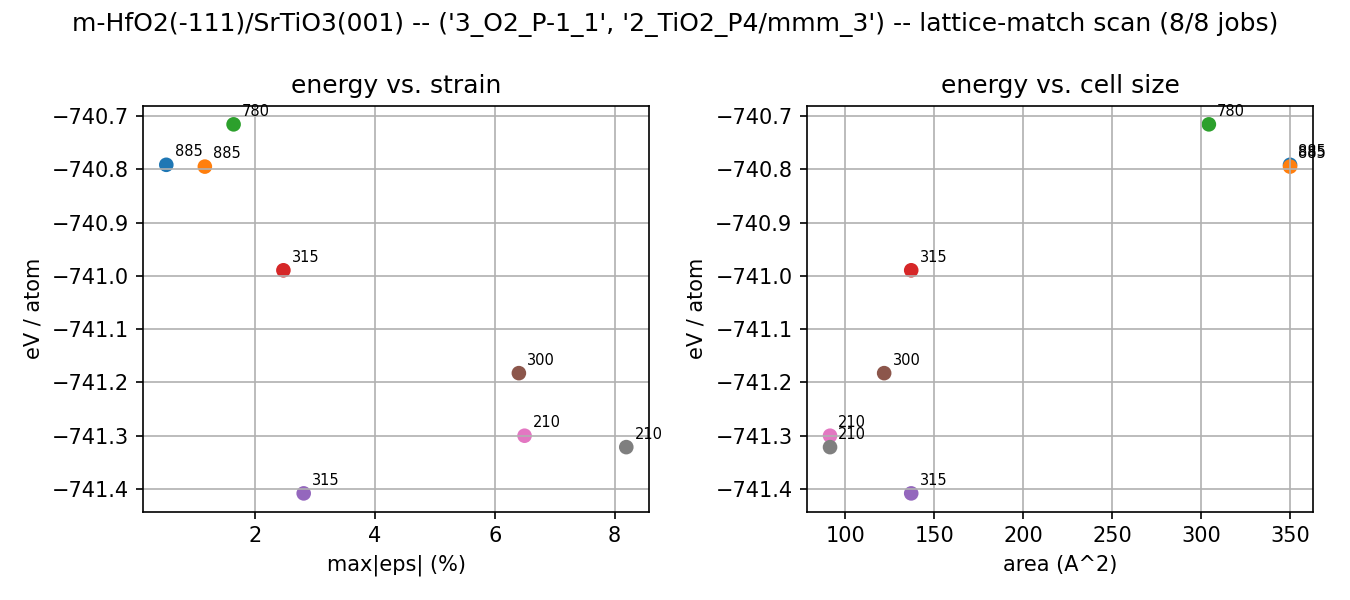

The file beside this chart, header and first rows:
tag, match_idx, natoms, area_A2, eps_a, eps_b, max_eps, a, b, c, gamma, n_Hf, n_O, n_Sr, n_Ti, E_Ha, E_eV, eV_per_atom, converged
m00_A0091_eps8p2, 0, 210, 91.33, 8.195, 2.807, 8.195, 7.803, 12.34, 46.91, 71.56, 40, 134, 18, 18, -5721, -155678, -741.3, True
m01_A0091_eps6p5, 1, 210, 91.33, 6.496, 4.647, 6.496, 7.803, 12.34, 46.91, 71.56, 40, 134, 18, 18, -5721, -155673, -741.3, True
m02_A0122_eps6p4, 2, 300, 121.8, -6.401, 2.807, 6.401, 11.04, 12.34, 46.91, 63.44, 60, 192, 24, 24, -8171, -222355, -741.2, True
m03_A0137_eps2p8, 3, 315, 137, -0.723, 2.807, 2.807, 11.7, 12.34, 46.91, 71.56, 60, 201, 27, 27, -8583, -233544, -741.4, True
m04_A0137_eps2p5, 4, 315, 137, -0.723, -2.468, 2.468, 11.7, 11.7, 46.91, 90.0, 60, 201, 27, 27, -8578, -233412, -741, True
m05_A0304_eps1p6, 5, 780, 304.4, -1.636, -1.156, 1.636, 17.45, 19.51, 46.91, 63.44, 160, 500, 60, 60, -21232, -577758, -740.7, True
m06_A0350_eps1p2, 6, 885, 350.1, -1.156, -0.402, 1.156, 19.51, 19.89, 46.91, 64.44, 180, 567, 69, 69, -24093, -655603, -740.8, True
m07_A0350_eps0p5, 7, 885, 350.1, -0.512, -0.402, 0.512, 19.51, 19.89, 46.91, 64.44, 180, 567, 69, 69, -24093, -655601, -740.8, True
